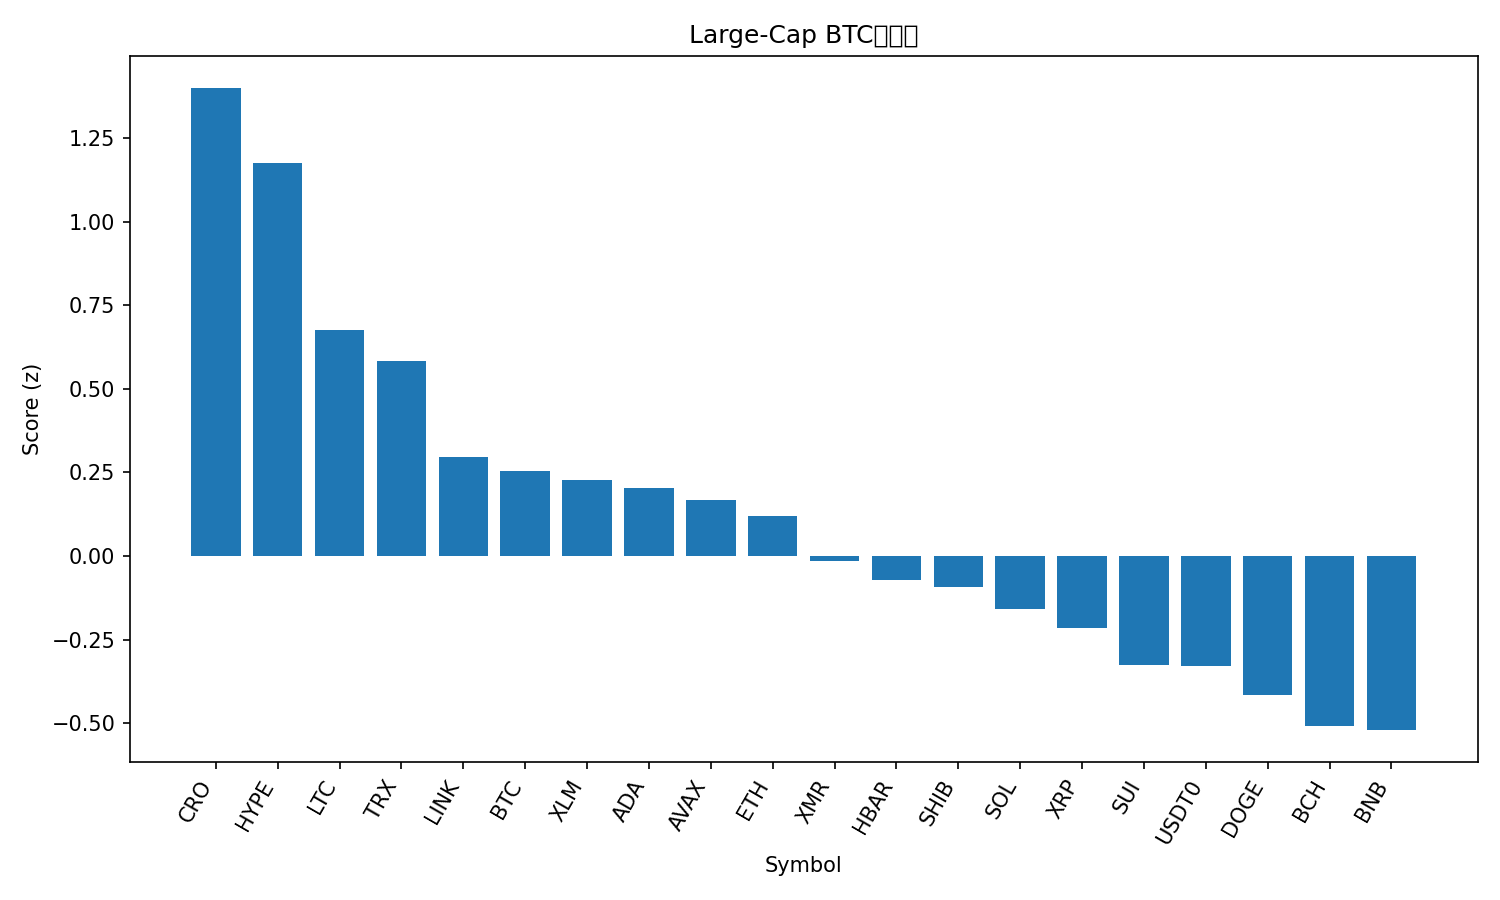

Data behind this chart, as committed beside it:
rank, name, symbol, price_btc, price_usd, pct_1h_btc, pct_24h_btc, pct_7d_btc, market_cap_rank, market_cap_usd, volume_usd, score
1, Cronos, CRO, 1.36e-06, 0.1515, 0.8402, 3.731, 0.7431, 35, 5454412758, 28372801, 1.399
2, Hyperliquid, HYPE, 0.0003598, 40.19, 0.7017, -1.332, 9.591, 16, 10867001044, 287751421, 1.174
3, Litecoin, LTC, 0.0008662, 96.74, 0.3422, 0.429, 2.001, 28, 7393097945, 471472490, 0.6763
4, TRON, TRX, 2.67e-06, 0.2979, 0.5195, -5.334, -8.74, 10, 28135880432, 1297029762, 0.5835
5, Chainlink, LINK, 0.0001608, 17.96, 0.01435, 1.2, 3.075, 15, 12496004331, 588805031, 0.2974
6, Bitcoin, BTC, 1.0, 111654, 0.0, 0.0, 0.0, 1, 2226071145759, 43533160244, 0.2556
7, Stellar, XLM, 2.87e-06, 0.3205, 0.01947, 0.9704, -2.253, 19, 10263859183, 181746449, 0.2279
8, Cardano, ADA, 5.86e-06, 0.6546, 0.006093, -0.05258, -0.5224, 11, 23902862978, 970752188, 0.2021
9, Avalanche, AVAX, 0.0001737, 19.4, 0.07928, -1.158, -7.72, 25, 8268583024, 395609980, 0.1672
10, Ethereum, ETH, 0.0353, 3941, -0.04566, -1.168, -2.569, 2, 475702443046, 25010122199, 0.1207
11, Monero, XMR, 0.002932, 327.5, -0.2363, -0.1869, 7.164, 33, 6041274118, 141973120, -0.01503
12, Hedera, HBAR, 1.52e-06, 0.1695, -0.184, -0.6841, -1.34, 29, 7201616322, 188919771, -0.07237
13, Shiba Inu, SHIB, 9.0962e-11, 1.016e-05, -0.1965, -0.7361, -1.425, 34, 5985079853, 114597266, -0.0912
14, Solana, SOL, 0.001742, 194.5, -0.3011, 0.3476, 0.0116, 6, 106923890354, 5176842158, -0.1593
15, XRP, XRP, 2.279e-05, 2.54, -0.4675, 3.808, 3.695, 5, 152721394578, 4274207520, -0.216
16, Sui, SUI, 2.244e-05, 2.51, -0.4192, 0.8601, -1.696, 22, 9082480068, 743928561, -0.3257
17, USDT0, USDT0, 8.95e-06, 1.0, -0.3638, -0.3715, -4.269, 30, 7108742298, 342870829, -0.3282
18, Dogecoin, DOGE, 1.78e-06, 0.1985, -0.503, 0.03964, 1.519, 9, 30056741848, 1510282520, -0.4159
19, Bitcoin Cash, BCH, 0.004556, 508.8, -0.6519, 2.754, 2.53, 20, 10149594708, 276089929, -0.5089
20, BNB, BNB, 0.009996, 1117, -0.4874, -1.894, -3.427, 4, 155321536939, 1808589433, -0.5199
21, Figure Heloc, FIGR_HELOC, 4.48e-06, 0.4998, -0.3415, -50.65, -52.03, 31, 6615383668, 15162870, -2.512
